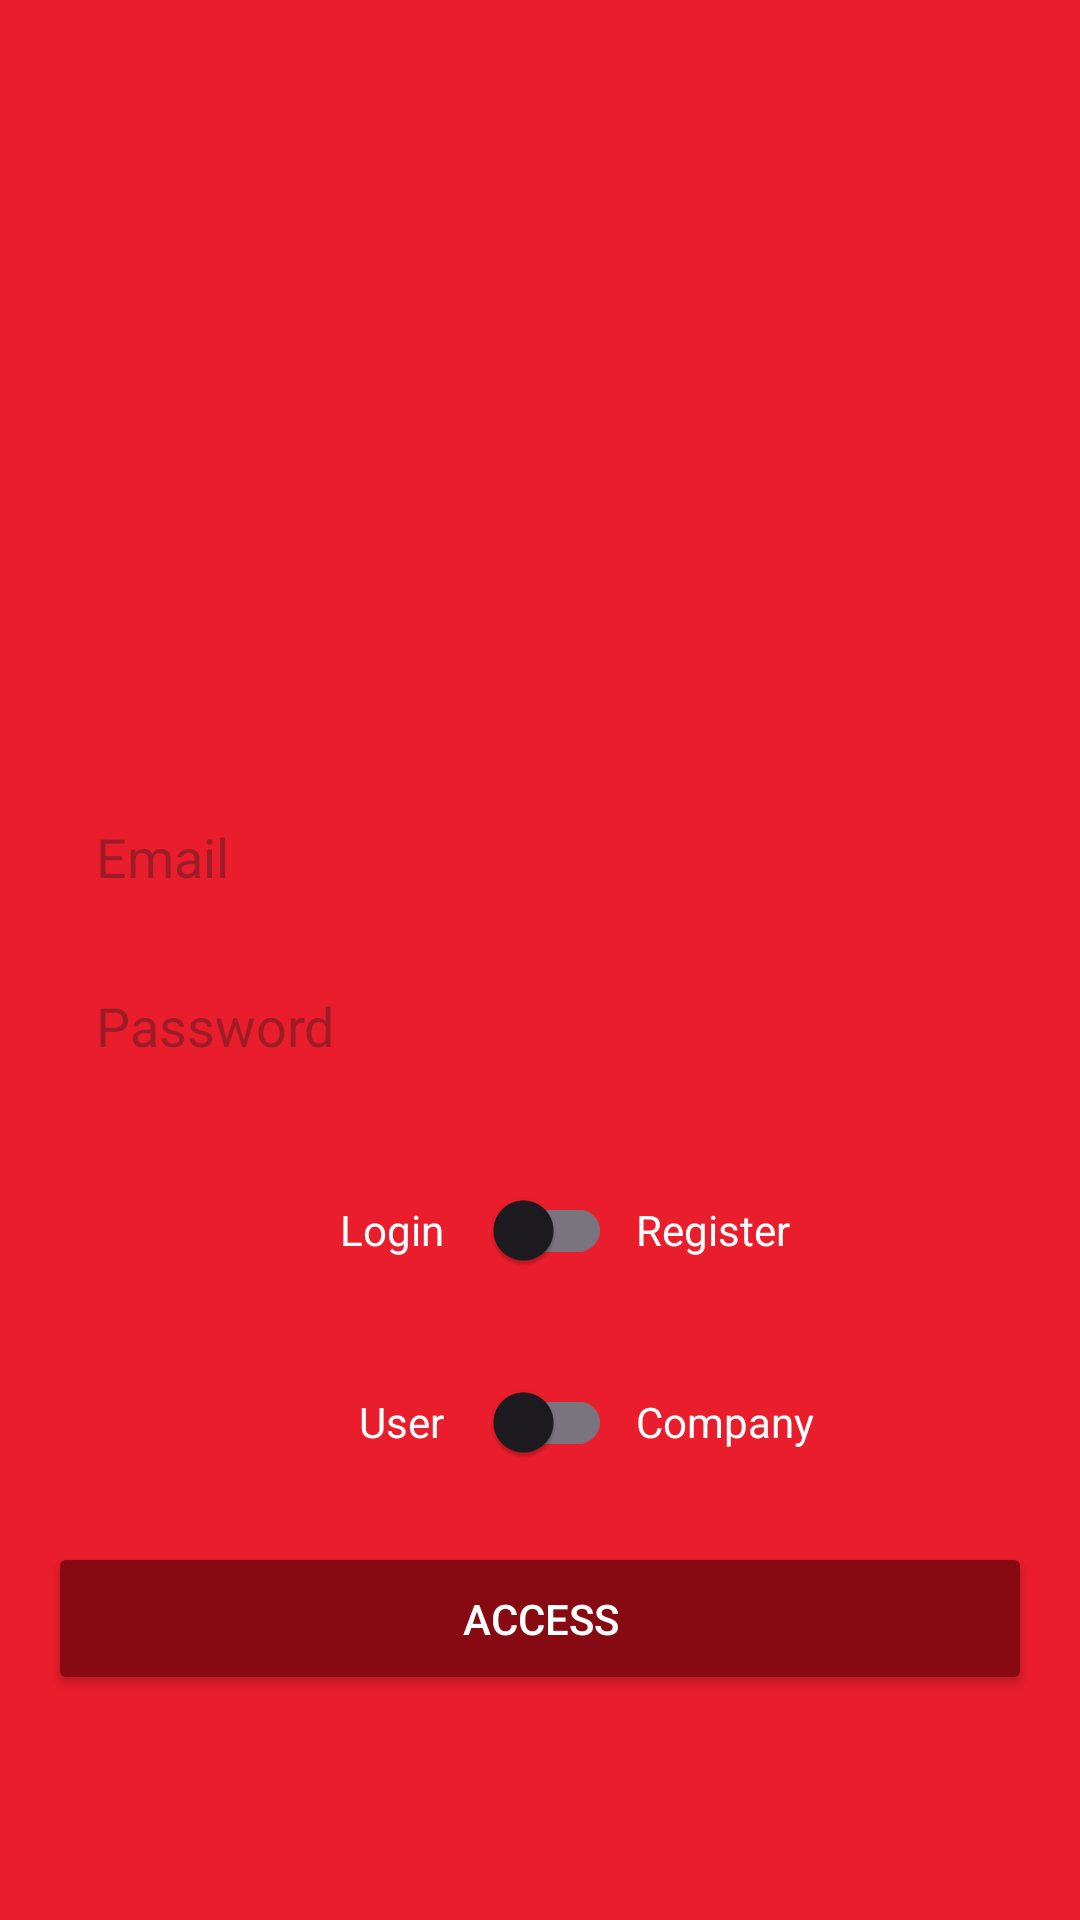

Write the Android layout XML for this screen, with the resource values it uses.
<!-- AndroidManifest.xml: application theme Theme.IFoodClone -->
<!-- res/layout/activity_authentication.xml -->
<?xml version="1.0" encoding="utf-8"?>
<androidx.constraintlayout.widget.ConstraintLayout xmlns:android="http://schemas.android.com/apk/res/android"
    xmlns:app="http://schemas.android.com/apk/res-auto"
    xmlns:tools="http://schemas.android.com/tools"
    android:layout_width="match_parent"
    android:layout_height="match_parent"
    android:background="#ea1d2c"
    tools:context=".activity.AuthenticationActivity">

    <ImageView
        android:id="@+id/imageView2"
        android:layout_width="200dp"
        android:layout_height="150dp"
        android:layout_marginBottom="32dp"
        app:layout_constraintBottom_toTopOf="@+id/editTextEmail"
        app:layout_constraintEnd_toEndOf="parent"
        app:layout_constraintStart_toStartOf="parent"
        app:layout_constraintTop_toTopOf="parent"
        app:layout_constraintVertical_chainStyle="packed"
        app:srcCompat="@drawable/logo" />

    <EditText
        android:id="@+id/editTextEmail"
        android:layout_width="0dp"
        android:layout_height="wrap_content"
        android:layout_marginStart="16dp"
        android:layout_marginEnd="16dp"
        android:autofillHints="emailAddress"
        android:background="@drawable/background_edit_text"
        android:ems="10"
        android:hint="@string/email"
        android:inputType="textEmailAddress"
        android:padding="16dp"
        app:layout_constraintBottom_toTopOf="@+id/editTextPassword"
        app:layout_constraintEnd_toEndOf="parent"
        app:layout_constraintStart_toStartOf="parent"
        app:layout_constraintTop_toBottomOf="@+id/imageView2" />

    <EditText
        android:id="@+id/editTextPassword"
        android:layout_width="0dp"
        android:layout_height="wrap_content"
        android:layout_marginStart="16dp"
        android:layout_marginEnd="16dp"
        android:layout_marginBottom="16dp"
        android:autofillHints="password"
        android:background="@drawable/background_edit_text"
        android:ems="10"
        android:hint="@string/password"
        android:inputType="textPassword"
        android:padding="16dp"
        app:layout_constraintBottom_toTopOf="@+id/switchAuth"
        app:layout_constraintEnd_toEndOf="parent"
        app:layout_constraintStart_toStartOf="parent"
        app:layout_constraintTop_toBottomOf="@+id/editTextEmail" />

    <androidx.appcompat.widget.SwitchCompat
        android:id="@+id/switchAuth"
        android:layout_width="wrap_content"
        android:layout_height="wrap_content"
        app:layout_constraintBottom_toTopOf="@+id/switchAccessType"
        app:layout_constraintEnd_toStartOf="@+id/textView2"
        app:layout_constraintHorizontal_bias="0.5"
        app:layout_constraintStart_toEndOf="@+id/textView"
        app:layout_constraintTop_toBottomOf="@+id/editTextPassword" />

    <androidx.appcompat.widget.SwitchCompat
        android:id="@+id/switchAccessType"
        android:layout_width="wrap_content"
        android:layout_height="wrap_content"
        android:layout_marginTop="16dp"
        app:layout_constraintBottom_toTopOf="@+id/buttonAccess"
        app:layout_constraintEnd_toStartOf="@+id/textViewCompany"
        app:layout_constraintHorizontal_bias="0.5"
        app:layout_constraintStart_toEndOf="@+id/textViewUser"
        app:layout_constraintTop_toBottomOf="@+id/switchAuth" />

    <TextView
        android:id="@+id/textView"
        android:layout_width="0dp"
        android:layout_height="wrap_content"
        android:layout_marginEnd="8dp"
        android:text="@string/login"
        android:textAlignment="textEnd"
        android:textColor="@color/white"
        app:layout_constraintBottom_toBottomOf="@+id/switchAuth"
        app:layout_constraintEnd_toStartOf="@+id/switchAuth"
        app:layout_constraintHorizontal_bias="0.5"
        app:layout_constraintHorizontal_chainStyle="packed"
        app:layout_constraintStart_toStartOf="parent"
        app:layout_constraintTop_toTopOf="@+id/switchAuth" />

    <TextView
        android:id="@+id/textView2"
        android:layout_width="0dp"
        android:layout_height="wrap_content"
        android:layout_marginStart="8dp"
        android:text="@string/register"
        android:textColor="@color/white"
        app:layout_constraintBottom_toBottomOf="@+id/switchAuth"
        app:layout_constraintEnd_toEndOf="parent"
        app:layout_constraintHorizontal_bias="0.5"
        app:layout_constraintStart_toEndOf="@+id/switchAuth"
        app:layout_constraintTop_toTopOf="@+id/switchAuth" />

    <Button
        android:id="@+id/buttonAccess"
        android:layout_width="0dp"
        android:layout_height="wrap_content"
        android:layout_marginStart="16dp"
        android:layout_marginTop="16dp"
        android:layout_marginEnd="16dp"
        android:padding="16dp"
        android:text="@string/access"
        android:theme="@style/buttonDefault"
        app:layout_constraintBottom_toBottomOf="parent"
        app:layout_constraintEnd_toEndOf="parent"
        app:layout_constraintStart_toStartOf="parent"
        app:layout_constraintTop_toBottomOf="@+id/switchAccessType" />

    <TextView
        android:id="@+id/textViewCompany"
        android:layout_width="0dp"
        android:layout_height="wrap_content"
        android:layout_marginStart="8dp"
        android:text="@string/company"
        android:textColor="@color/white"
        app:layout_constraintBottom_toBottomOf="@+id/switchAccessType"
        app:layout_constraintEnd_toEndOf="parent"
        app:layout_constraintHorizontal_bias="0.5"
        app:layout_constraintStart_toEndOf="@+id/switchAccessType"
        app:layout_constraintTop_toTopOf="@+id/switchAccessType" />

    <TextView
        android:id="@+id/textViewUser"
        android:layout_width="0dp"
        android:layout_height="wrap_content"
        android:layout_marginEnd="8dp"
        android:text="@string/user"
        android:textAlignment="textEnd"
        android:textColor="@color/white"
        app:layout_constraintBottom_toBottomOf="@+id/switchAccessType"
        app:layout_constraintEnd_toStartOf="@+id/switchAccessType"
        app:layout_constraintHorizontal_bias="0.5"
        app:layout_constraintHorizontal_chainStyle="packed"
        app:layout_constraintStart_toStartOf="parent"
        app:layout_constraintTop_toTopOf="@+id/switchAccessType" />
</androidx.constraintlayout.widget.ConstraintLayout>
<!-- resources referenced by this layout -->
<resources>
  <color name="white">#FFFFFFFF</color>
  <string name="access">Access</string>
  <string name="company">Company</string>
  <string name="email">Email</string>
  <string name="login">Login</string>
  <string name="password">Password</string>
  <string name="register">Register</string>
  <string name="user">User</string>
  <style name="buttonDefault" parent="Theme.AppCompat.Light">
          <item name="colorPrimary">@color/colorAccent</item>
          <item name="android:colorControlHighlight">#FF404E</item>
          <item name="android:colorButtonNormal">@color/colorAccent</item>
          <item name="android:textColor">@color/white</item>
      </style>
  <style name="Theme.IFoodClone" parent="Base.Theme.IFoodClone" />
  <color name="colorAccent">#870912</color>
  <style name="Base.Theme.IFoodClone" parent="Theme.Material3.DayNight.NoActionBar">
          
          
          <item name="colorAccent">@color/colorAccent</item>
          <item name="colorPrimary">@color/colorPrimary</item>
          <item name="colorPrimaryDark">@color/colorPrimaryDark</item>
      </style>
  <color name="colorPrimary">#FFFFFF</color>
  <color name="colorPrimaryDark">#A50A15</color>
</resources>
